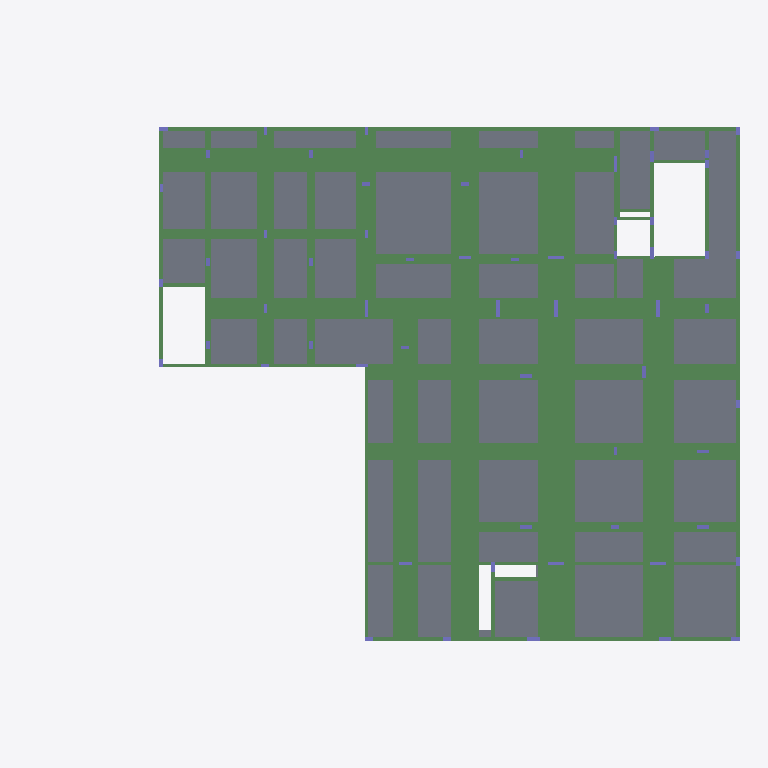
Plan cut of the same IFC building model at storey 'NÍVEL 100' (level 3.70 m, cut at 5.10 m), seen from above with north up, elements coloured by IFC class (only those large enough to see are counted): 209 beams (green), 50 slabs (grey), 46 columns (violet). Cut surfaces are drawn darker.
Extent 34.8 m × 25.2 m × 9.8 m (x, y, z). Storeys (4): Fundacao at -1.50 m; NÍVEL 000 at -0.20 m; NÍVEL 100 at 3.70 m; NÍVEL 200 at 7.10 m. Elements (585): 417 IfcBeam, 112 IfcColumn, 56 IfcSlab.

HEADER;
FILE_DESCRIPTION(('IFC2X_PLATFORM'),'2;1');
FILE_NAME('SHIS QI 15_ CHÁCARA 33_ LOTE B_ LAGO SUL','2026-06-10T11:03:45',(''),(''),'TQS 25.14.30','20260610_251430','');
FILE_SCHEMA(('IFC2X3'));
ENDSEC;
DATA;
#46=IFCPROJECT('0fPNLb0pSOSOM$UI81CDuC',#5,'SHIS QI 15_ CHÁCARA 33_ LOTE B_ LAGO SUL / INPA INVESTIMENTOS E PARTICIPAÇÕES LTDA',$,$,$,$,(#44,#45),#37);
#10=IFCBUILDING('3tFpD77THsyeyomBtBxu0E',#5,'01116_26_B',$,$,#9,$,$,.ELEMENT.,$,$,#6);
#55=IFCBUILDINGSTOREY('1eB$E1eVGibyoTZBfpjIZK',#5,'Fundacao',$,$,#54,$,$,.ELEMENT.,-150.0);
#63=IFCBUILDINGSTOREY('3f2IOoatfxUeA$miTLtA6w',#5,'NÍVEL 000',$,$,#62,$,$,.ELEMENT.,-20.00000476837158);
#71=IFCBUILDINGSTOREY('0H1uB5XIl14rg1fqMF_60h',#5,'NÍVEL 100',$,$,#70,$,$,.ELEMENT.,370.0000047683716);
#79=IFCBUILDINGSTOREY('1R8UwWnyV2FTm8ieHzys3q',#5,'NÍVEL 200',$,$,#78,$,$,.ELEMENT.,709.9999904632568);
#34065=IFCSLAB('2dRsO29F5val3U7Y$CxNsG',#5,'L16','Lajes','Lajes',#34064,#34062,$,.FLOOR.);
#33759=IFCSLAB('2R3BG2BVdLMnnbiQLUikt7',#5,'L9','Lajes','Lajes',#33758,#33756,$,.FLOOR.);
#36495=IFCSLAB('0H08S2cg6xLBOIyuD_MLia',#5,'L48','Lajes','Lajes',#36494,#36492,$,.FLOOR.);
#33960=IFCSLAB('3wilO28gw7qrcyPHIb_LQn',#5,'L14','Lajes','Lajes',#33959,#33957,$,.FLOOR.);
#36582=IFCSLAB('3uiVu23AOW$QnOBAm22_aU',#5,'L50','Lajes','Lajes',#36581,#36579,$,.FLOOR.);
#35757=IFCSLAB('3PD0C2$QWs5vkpzeJyBBE3',#5,'L35','Lajes','Lajes',#35756,#35754,$,.FLOOR.);
#36087=IFCSLAB('0m1Q82WIToROm6e6XsaGHG',#5,'L38','Lajes','Lajes',#36086,#36084,$,.FLOOR.);
#35853=IFCSLAB('2cg9G2EWg6WMmYkQD8gNgP',#5,'L36','Lajes','Lajes',#35852,#35850,$,.FLOOR.);
#36174=IFCSLAB('2Hdn82CC8bdpceWK9MYdkb',#5,'L39','Lajes','Lajes',#36173,#36171,$,.FLOOR.);
#36825=IFCSLAB('2VOjC2fSpGMtpGlh2$a2Yq',#5,'L34','Lajes','Lajes',#36824,#36822,$,.FLOOR.);
#36903=IFCSLAB('26WYS20lQqA4t1v2Nj1kCC',#5,'L37','Lajes','Lajes',#36902,#36900,$,.FLOOR.);
#35307=IFCSLAB('3swZm2JqPW89dUJCy7RsrY',#5,'L27','Lajes','Lajes',#35306,#35304,$,.FLOOR.);
#36000=IFCSLAB('1mPAi259wJ5bCNBNfS0aIt',#5,'L41','Lajes','Lajes',#35999,#35997,$,.FLOOR.);
#33864=IFCSLAB('2xGle22MZ2nTWzWFrdjfPN',#5,'L15','Lajes','Lajes',#33863,#33861,$,.FLOOR.);
#35463=IFCSLAB('0yu0C2BxQavh6D_bqSzoJK',#5,'L30','Lajes','Lajes',#35462,#35460,$,.FLOOR.);
#21510=IFCBEAM('0$5XC27prC2$yqhJCHgWJD',#5,'V127','Vigas','Vigas',#21509,#21507,$);
#35541=IFCSLAB('1D06K2GafyPWfySuzGY9bW',#5,'L31','Lajes','Lajes',#35540,#35538,$,.FLOOR.);
#34560=IFCSLAB('12dMO22QE7bS7PdaE2RX$C',#5,'L18','Lajes','Lajes',#34559,#34557,$,.FLOOR.);
#36747=IFCSLAB('02iqS2sH23cRIxYPjUSiIj',#5,'L29','Lajes','Lajes',#36746,#36744,$,.FLOOR.);
#34281=IFCSLAB('1WFXu23UFFMqq9xFNMSay1',#5,'L11','Lajes','Lajes',#34280,#34278,$,.FLOOR.);
#18799=IFCBEAM('3anqy2X7o1nn6qR7weNhov',#5,'V124','Vigas','Vigas',#18798,#18796,$);
#34812=IFCSLAB('0EdoS2RXWwCVghYuSK4uWO',#5,'L21','Lajes','Lajes',#34811,#34809,$,.FLOOR.);
#35922=IFCSLAB('09Qvi2C1epDz8pDjNG_kvi',#5,'L40','Lajes','Lajes',#35921,#35919,$,.FLOOR.);
#34725=IFCSLAB('1bNK02OMbCqUcHrKxXCdGD',#5,'L20','Lajes','Lajes',#34724,#34722,$,.FLOOR.);
#36660=IFCSLAB('0Yani2VAyJNsDogOJLV9si',#5,'L47','Lajes','Lajes',#36659,#36657,$,.FLOOR.);
#34386=IFCSLAB('1JB8K2hx3KFrCo7$3s48N0',#5,'L10','Lajes','Lajes',#34385,#34383,$,.FLOOR.);
#36417=IFCSLAB('2_MMm2D8pCsxEJulIaPUXJ',#5,'L46','Lajes','Lajes',#36416,#36414,$,.FLOOR.);
#33477=IFCSLAB('3yF5q2GvukWb7prgR5AGew',#5,'L8','Lajes','Lajes',#33476,#33474,$,.FLOOR.);
#34143=IFCSLAB('1zUR82Q8$kDnCZcc$Vwi1e',#5,'L13','Lajes','Lajes',#34142,#34140,$,.FLOOR.);
#21288=IFCBEAM('3g6CO20XyXnLTHQF2uNNnJ',#5,'V127','Vigas','Vigas',#21287,#21285,$);
#21214=IFCBEAM('3EwRK20aeI6SE7ZFMXkJfr',#5,'V127','Vigas','Vigas',#21213,#21211,$);
#22094=IFCBEAM('16qB82pBBUk6Dz3ppZZTXF',#5,'V130','Vigas','Vigas',#22093,#22091,$);
#35679=IFCSLAB('3bzlm2wsFxmo3tdGFYICw9',#5,'L32','Lajes','Lajes',#35678,#35676,$,.FLOOR.);
#20956=IFCBEAM('1AFgW2_JVxrIram6Jyv8uh',#5,'V127','Vigas','Vigas',#20955,#20953,$);
#35115=IFCSLAB('3g9oe2m_cseZaSRHTeJZor',#5,'L25','Lajes','Lajes',#35114,#35112,$,.FLOOR.);
#37077=IFCSLAB('0eovC2YkOghrngqUOIhKVK',#5,'L44','Lajes','Lajes',#37076,#37074,$,.FLOOR.);
#31934=IFCBEAM('1JZI02m6ivHj6Aa3bDePei',#5,'V125','Vigas','Vigas',#31933,#31931,$);
#34899=IFCSLAB('3iaNy2XM2LV_BZ_bwROEp3',#5,'L22','Lajes','Lajes',#34898,#34896,$,.FLOOR.);
#22352=IFCBEAM('3m4hW25$mL$2J5Cggl0EVr',#5,'V130','Vigas','Vigas',#22351,#22349,$);
#34638=IFCSLAB('0U3602raTnqrAYDeuBF_q4',#5,'L19','Lajes','Lajes',#34637,#34635,$,.FLOOR.);
#32414=IFCBEAM('0skUC2cq9RIZory_RNaN86',#5,'V125','Vigas','Vigas',#32413,#32411,$);
#22278=IFCBEAM('3ufIe2QmKUDT5EW57hBtUM',#5,'V130','Vigas','Vigas',#22277,#22275,$);
#34212=IFCSLAB('1rpI02$MESVntzuF1Gjuwj',#5,'L12','Lajes','Lajes',#34211,#34209,$,.FLOOR.);
#36261=IFCSLAB('1_oNO2VvtAQrLdxamzyWlR',#5,'L42','Lajes','Lajes',#36260,#36258,$,.FLOOR.);
#34473=IFCSLAB('3ZdS422xGhWPunUxUi_WCq',#5,'L17','Lajes','Lajes',#34472,#34470,$,.FLOOR.);
#18725=IFCBEAM('1Ua982KwfMrRnFOwazeplg',#5,'V124','Vigas','Vigas',#18724,#18722,$);
#25703=IFCBEAM('0MUKi281PD2TuByIFNEFLK',#5,'V101','Vigas','Vigas',#25702,#25700,$);
#36339=IFCSLAB('2krjW2yeI4rIUT8_7IMhOy',#5,'L49','Lajes','Lajes',#36338,#36336,$,.FLOOR.);
#36999=IFCSLAB('3yiFy26KR9diRVTN7mSk6H',#5,'L43','Lajes','Lajes',#36998,#36996,$,.FLOOR.);
#32156=IFCBEAM('1mU8S2HEpAi4Me84a_pbxe',#5,'V125','Vigas','Vigas',#32155,#32153,$);
#32082=IFCBEAM('0Kmb02_JwyaP0REJ1SA_LN',#5,'V125','Vigas','Vigas',#32081,#32079,$);
#21362=IFCBEAM('2wmsO2qtPRIrgR7_2tFgEH',#5,'V127','Vigas','Vigas',#21361,#21359,$);
#18873=IFCBEAM('2DhHC29bghsBF4h_4R_aeL',#5,'V124','Vigas','Vigas',#18872,#18870,$);
#35610=IFCSLAB('2zzy820uoe_TWNt8LpfTtU',#5,'L33','Lajes','Lajes',#35609,#35607,$,.FLOOR.);
#35193=IFCSLAB('1l6Se20igsIp4ayGQq2C$O',#5,'L26','Lajes','Lajes',#35192,#35190,$,.FLOOR.);
#35385=IFCSLAB('2OU5e2zzLy9ZMYGzXouZBq',#5,'L28','Lajes','Lajes',#35384,#35382,$,.FLOOR.);
#33582=IFCSLAB('2vEIi2aguHZ92tpdndfdFI',#5,'L7','Lajes','Lajes',#33581,#33579,$,.FLOOR.);
#22426=IFCBEAM('34Wq02HdbVj9H_N2b$duic',#5,'V130','Vigas','Vigas',#22425,#22423,$);
#33165=IFCSLAB('07Up823k2Tbaps5dRCGwze',#5,'L3','Lajes','Lajes',#33164,#33162,$,.FLOOR.);
#34968=IFCSLAB('3mbYm2nAv3YrfPL2brvICi',#5,'L23','Lajes','Lajes',#34967,#34965,$,.FLOOR.);
#33234=IFCSLAB('0mRdC2YpiZDL0TSojCyKUi',#5,'L4','Lajes','Lajes',#33233,#33231,$,.FLOOR.);
#32230=IFCBEAM('3ivrG2xF4jBRE6q05LcF_X',#5,'V125','Vigas','Vigas',#32229,#32227,$);
#21436=IFCBEAM('0LPn42kmUwlfdc7qENvLJW',#5,'V127','Vigas','Vigas',#21435,#21433,$);
#22500=IFCBEAM('1vYoS2tHFMvjc1vWs3Vh7K',#5,'V130','Vigas','Vigas',#22499,#22497,$);
#21140=IFCBEAM('0yXDe2xrzu4I5jN07YKPCR',#5,'V127','Vigas','Vigas',#21139,#21137,$);
#25409=IFCBEAM('3$A8y2vvfhz3C$zA_s671P',#5,'V101','Vigas','Vigas',#25408,#25406,$);
#29019=IFCBEAM('0xPdy2dRtfFCkOto9qnqCF',#5,'V112','Vigas','Vigas',#29018,#29016,$);
#25629=IFCBEAM('2ps6q2bGZvqp0jAuMfZBtt',#5,'V101','Vigas','Vigas',#25628,#25626,$);
#19604=IFCBEAM('1zVb02Jvun1blDKayYm58V',#5,'V110','Vigas','Vigas',#19603,#19601,$);
#35037=IFCSLAB('2dQTO2zlPzc0KP_gbNWn2_',#5,'L24','Lajes','Lajes',#35036,#35034,$,.FLOOR.);
#25335=IFCBEAM('0rohC2zd9LgxBWzPHoGZdN',#5,'V101','Vigas','Vigas',#25334,#25332,$);
#24797=IFCBEAM('1orSC2k584A2fHHRfi_04n',#5,'V120','Vigas','Vigas',#24796,#24794,$);
#27386=IFCBEAM('2Zype2DFO1nrcr_vgBXAsO',#5,'V113','Vigas','Vigas',#27385,#27383,$);
#33312=IFCSLAB('2E$5e261yg31a_6j53NmNj',#5,'L5','Lajes','Lajes',#33311,#33309,$,.FLOOR.);
#25813=IFCBEAM('3GpP42AakmPts5oc2O6bV3',#5,'V101','Vigas','Vigas',#25812,#25810,$);
#29167=IFCBEAM('0VJri2MTOFLVVhuNpX8lK7',#5,'V112','Vigas','Vigas',#29166,#29164,$);
#24158=IFCBEAM('2B0ky2HoO4SZ26IMFhV7zh',#5,'V122','Vigas','Vigas',#24157,#24155,$);
#24871=IFCBEAM('3jF8K2kxPcOzUnMm20UcyS',#5,'V120','Vigas','Vigas',#24870,#24868,$);
#19420=IFCBEAM('1YeqG2s_dqsgLLYpVq794U',#5,'V110','Vigas','Vigas',#19419,#19417,$);
#32304=IFCBEAM('38DBe2qkjLhGxuJorQhYMZ',#5,'V125','Vigas','Vigas',#32303,#32301,$);
#25997=IFCBEAM('1iNSS2B50M2KVeZr7NmXEc',#5,'V101','Vigas','Vigas',#25996,#25994,$);
#22204=IFCBEAM('3D9GO2C8G4sOwbmiZwJcIu',#5,'V130','Vigas','Vigas',#22203,#22201,$);
#22033=IFCBEAM('3KWcu2hz0vv5fKT1BvVetO',#5,'V127','Vigas','Vigas',#22032,#22030,$);
#25519=IFCBEAM('39CRu2wraRsaNQxYZ_SMw_',#5,'V101','Vigas','Vigas',#25518,#25516,$);
#32008=IFCBEAM('3CV$O25GidKMDF4CLcjclK',#5,'V125','Vigas','Vigas',#32007,#32005,$);
#20082=IFCBEAM('0U3fG2g9RuljwnQc98Xauy',#5,'V110','Vigas','Vigas',#20081,#20079,$);
#20008=IFCBEAM('1c_zq2mEuMOoU9x7ztiROZ',#5,'V110','Vigas','Vigas',#20007,#20005,$);
#33087=IFCSLAB('3hMma2GT1gFm9L6S6ge7Wa',#5,'L2','Lajes','Lajes',#33086,#33084,$,.FLOOR.);
#24723=IFCBEAM('3G6hC2rFny_VwZBS7AZ9A6',#5,'V120','Vigas','Vigas',#24722,#24720,$);
#33018=IFCSLAB('3pP_O2S3D$0aY2xXBfVyAr',#5,'L1','Lajes','Lajes',#33017,#33015,$,.FLOOR.);
#20764=IFCBEAM('127GW25ehU0YpN7Bj0wVKq',#5,'V110','Vigas','Vigas',#20763,#20761,$);
#28799=IFCBEAM('1UJrS2SgFoidUSK5UfAL1U',#5,'V112','Vigas','Vigas',#28798,#28796,$);
#19494=IFCBEAM('3AvG02F$HA9ffcvZmKMQ7L',#5,'V110','Vigas','Vigas',#19493,#19491,$);
#19788=IFCBEAM('230Ju2Ez4CZigxzdIgLsCo',#5,'V110','Vigas','Vigas',#19787,#19785,$);
#19093=IFCBEAM('1$3IG20A1z5BUPFj7a2KqM',#5,'V124','Vigas','Vigas',#19092,#19090,$);
#23902=IFCBEAM('02t$q2Vl_xL25oIWTIRBdc',#5,'V122','Vigas','Vigas',#23901,#23899,$);
#20266=IFCBEAM('0MnpW25xBQ4zCp16BQFSym',#5,'V110','Vigas','Vigas',#20265,#20263,$);
#26193=IFCBEAM('1wAA824C3QYWRIxsIGU9PF',#5,'V101','Vigas','Vigas',#26192,#26190,$);
#27496=IFCBEAM('08OUu2Gx8eBQEeFJCPv6oR',#5,'V113','Vigas','Vigas',#27495,#27493,$);
#33381=IFCSLAB('0rLIe2ZkFJDorXl5UeL$bS',#5,'L6','Lajes','Lajes',#33380,#33378,$,.FLOOR.);
#21584=IFCBEAM('0oJXy2PZU_BgyRGGuXvgbd',#5,'V127','Vigas','Vigas',#21583,#21581,$);
#21850=IFCBEAM('3M4ii2_TgNLkf6Z0aSrmno',#5,'V127','Vigas','Vigas',#21849,#21847,$);
#21911=IFCBEAM('3ynES2p3i7JG4rordG4vFR',#5,'V127','Vigas','Vigas',#21910,#21908,$);
#20376=IFCBEAM('1st9y21i1ajsWAjGuKbQYg',#5,'V110','Vigas','Vigas',#20375,#20373,$);
#20703=IFCBEAM('2oLRu2pJs1m6dd8EaCAjrY',#5,'V110','Vigas','Vigas',#20702,#20700,$);
#20895=IFCBEAM('3_Tpu26y5EoE0NUIMiOZv0',#5,'V110','Vigas','Vigas',#20894,#20892,$);
#27312=IFCBEAM('09g0G2TaP9UhMhB5V12eMJ',#5,'V113','Vigas','Vigas',#27311,#27309,$);
#20156=IFCBEAM('1qTkm2US1oKzkXWPlAVmds',#5,'V110','Vigas','Vigas',#20155,#20153,$);
#27826=IFCBEAM('152382HmgBD9DZe6R9ufKC',#5,'V113','Vigas','Vigas',#27825,#27823,$);
#28689=IFCBEAM('0ZXqK2vU3Ds2Vr$pwbSzQ_',#5,'V112','Vigas','Vigas',#28688,#28686,$);
#22696=IFCBEAM('19U2S2PiQ79k_NMUGB15$i',#5,'V130','Vigas','Vigas',#22695,#22693,$);
#19359=IFCBEAM('3Gr7424UEqbbeuBF6EgVkK',#5,'V124','Vigas','Vigas',#19358,#19356,$);
#19714=IFCBEAM('1E33m2Qc4Ra3lISI9HnAsd',#5,'V110','Vigas','Vigas',#19713,#19711,$);
#24583=IFCBEAM('1MkJu278OsxKATYwXIrl1T',#5,'V122','Vigas','Vigas',#24582,#24580,$);
#27900=IFCBEAM('1HoMe2RB7irAqcmeY8KdCd',#5,'V113','Vigas','Vigas',#27899,#27897,$);
#32598=IFCBEAM('21FCi2yvQGidkH4ec_tiE1',#5,'V125','Vigas','Vigas',#32597,#32595,$);
#27716=IFCBEAM('0u7ta2iO$xnKxvmX11tspA',#5,'V113','Vigas','Vigas',#27715,#27713,$);
#17355=IFCBEAM('0tkU02O6AXS3JMdILAMZDE',#5,'V133','Vigas','Vigas',#17354,#17352,$);
#22757=IFCBEAM('2Lk842ndcsgh3axwaZjf00',#5,'V130','Vigas','Vigas',#22756,#22754,$);
#26389=IFCBEAM('1ckle2UIJVY5QjZ0KIaTaU',#5,'V105','Vigas','Vigas',#26388,#26386,$);
#27606=IFCBEAM('0hspC2iZ1Z2WKM_eswGAem',#5,'V113','Vigas','Vigas',#27605,#27603,$);
#30620=IFCBEAM('1271W2UDg05zZalNtXixNY',#5,'V121','Vigas','Vigas',#30619,#30617,$);
#29241=IFCBEAM('3zJy82VPIThv5uKbz2iAtC',#5,'V112','Vigas','Vigas',#29240,#29238,$);
#30730=IFCBEAM('20yrG2Wm_Mi0zClh$Sutrk',#5,'V114','Vigas','Vigas',#30729,#30727,$);
#21030=IFCBEAM('192bS2oNH1mh_UvAYL$S8F',#5,'V127','Vigas','Vigas',#21029,#21027,$);
#19228=IFCBEAM('0G_PW2dc2W75f_hdA4HdBq',#5,'V124','Vigas','Vigas',#19227,#19225,$);
#27238=IFCBEAM('2n_nG2$KoFyvYs1K5RqeTN',#5,'V113','Vigas','Vigas',#27237,#27235,$);
#26315=IFCBEAM('2KkQm2lw50nOUB6JYrslIf',#5,'V105','Vigas','Vigas',#26314,#26312,$);
#26537=IFCBEAM('0X3gW2YFglRlb4M170Yye1',#5,'V105','Vigas','Vigas',#26536,#26534,$);
#18983=IFCBEAM('0SJXu2USBi78FsY26RwDzD',#5,'V124','Vigas','Vigas',#18982,#18980,$);
#25195=IFCBEAM('27BC82EdIcVPyHhb4O_tN1',#5,'V120','Vigas','Vigas',#25194,#25192,$);
#19289=IFCBEAM('1XYd42AepILC9Ll7CcPhdj',#5,'V124','Vigas','Vigas',#19288,#19286,$);
#28615=IFCBEAM('0yUFe2mlB6YN4$8SqilADr',#5,'V112','Vigas','Vigas',#28614,#28612,$);
#28107=IFCBEAM('33OGq2nnG$q$wpLdvKGXA0',#5,'V106','Vigas','Vigas',#28106,#28104,$);
#25923=IFCBEAM('1kZR82EFZfKKz1g2ctY_Ed',#5,'V101','Vigas','Vigas',#25922,#25920,$);
#28401=IFCBEAM('1$5J02BVyXfns58pPGfGBU',#5,'V106','Vigas','Vigas',#28400,#28398,$);
#15969=IFCBEAM('3oNMK2zIL_7fK5vCXrAXol',#5,'V100','Vigas','Vigas',#15968,#15966,$);
#30950=IFCBEAM('3josC2sspxhSK$4ncuJf$G',#5,'V114','Vigas','Vigas',#30949,#30947,$);
#24012=IFCBEAM('1X8zO2w71YXW0lLxLlFvmX',#5,'V122','Vigas','Vigas',#24011,#24009,$);
#21789=IFCBEAM('1az8i2mw5ZPKWJGD4j1fIu',#5,'V127','Vigas','Vigas',#21788,#21786,$);
#19898=IFCBEAM('3AokO2GFH3SSu6sb6gdo_n',#5,'V110','Vigas','Vigas',#19897,#19895,$);
#28217=IFCBEAM('2_R9e2a_4$FzhqyvHDyge3',#5,'V106','Vigas','Vigas',#28216,#28214,$);
#29816=IFCBEAM('13R2S2_0any9OE4Zx4HgU2',#5,'V119','Vigas','Vigas',#29815,#29813,$);
#16043=IFCBEAM('29x$e25MNLgS1jGNPBM61D',#5,'V100','Vigas','Vigas',#16042,#16040,$);
#23680=IFCBEAM('102Y02XTRXMKgbFdfoHQDZ',#5,'V132','Vigas','Vigas',#23679,#23677,$);
#20520=IFCBEAM('0SVCC2pJYONGp$mMemLw8b',#5,'V110','Vigas','Vigas',#20519,#20517,$);
#26463=IFCBEAM('1s5_i2WWERMMSIgdPM22o5',#5,'V105','Vigas','Vigas',#26462,#26460,$);
#24378=IFCBEAM('2xQuS2pxK8v_q7a9kRYzsi',#5,'V122','Vigas','Vigas',#24377,#24375,$);
#27997=IFCBEAM('3MoaC2mINcNWFnSSR_LDZV',#5,'V106','Vigas','Vigas',#27996,#27994,$);
#21972=IFCBEAM('0EAvW2KWtTO29mXJpYhFa2',#5,'V127','Vigas','Vigas',#21971,#21969,$);
#32524=IFCBEAM('1H75a2guIaceYW9mioTSwy',#5,'V125','Vigas','Vigas',#32523,#32521,$);
#22635=IFCBEAM('1Q7HW29ezTlN5ZkZvSbURY',#5,'V130','Vigas','Vigas',#22634,#22632,$);
#14843=IFCBEAM('1YqRO2sMQUDNTGlCcpgSUu',#5,'V123','Vigas','Vigas',#14842,#14840,$);
#31280=IFCBEAM('30Dkq2PJtS4ZLY94p_Hnla',#5,'V114','Vigas','Vigas',#31279,#31277,$);
#15275=IFCBEAM('0X4zq2o3qehjkwpvR60Ns0',#5,'V118','Vigas','Vigas',#15274,#15272,$);
#16837=IFCBEAM('3IsAi2FCovu4xLNc2Tzv9S',#5,'V133','Vigas','Vigas',#16836,#16834,$);
#31363=IFCBEAM('1EbrO2TzUMiXIbukmU7nhF',#5,'V114','Vigas','Vigas',#31362,#31360,$);
#24981=IFCBEAM('1RjFG2D_VZFaEYGUAQGHdB',#5,'V120','Vigas','Vigas',#24980,#24978,$);
#18153=IFCBEAM('0F0802Rl6d1CWwbUBY$FJ_',#5,'V117','Vigas','Vigas',#18152,#18150,$);
#30436=IFCBEAM('2ZMUS2hjjB$eG9ZLgXlnrE',#5,'V121','Vigas','Vigas',#30435,#30433,$);
#31170=IFCBEAM('3Zd742cYosQl8sqyUG7Y$m',#5,'V114','Vigas','Vigas',#31169,#31167,$);
#31060=IFCBEAM('2Dn_C2K717MeuOaCd5DQpi',#5,'V114','Vigas','Vigas',#31059,#31057,$);
#32764=IFCBEAM('3kOx42PWFPRRfr$MiouVlg',#5,'V129','Vigas','Vigas',#32763,#32761,$);
#16985=IFCBEAM('068Ti27L0reFT1djqqVT56',#5,'V133','Vigas','Vigas',#16984,#16982,$);
#28475=IFCBEAM('13ZPu27EvH_Y4jiQ0qZ8bc',#5,'V106','Vigas','Vigas',#28474,#28472,$);
#18301=IFCBEAM('2y7dy2IRQD18h0AChLgNX2',#5,'V117','Vigas','Vigas',#18300,#18298,$);
#16117=IFCBEAM('31X7C2_bKFqouhLHtKmXnI',#5,'V100','Vigas','Vigas',#16116,#16114,$);
#24268=IFCBEAM('2UdSu26p1r9iCj7ZVMiezo',#5,'V122','Vigas','Vigas',#24267,#24265,$);
#31642=IFCBEAM('3L37i2O8evr0__p6Q7QMwS',#5,'V126','Vigas','Vigas',#31641,#31639,$);
#28327=IFCBEAM('3h1v42GdiSc8OCF9kAjFic',#5,'V106','Vigas','Vigas',#28326,#28324,$);
#14769=IFCBEAM('2sUDG2Gd_5taiECOZHcUwX',#5,'V123','Vigas','Vigas',#14768,#14766,$);
#15895=IFCBEAM('2KTAm21xOn$mQdSzWeUkDW',#5,'V100','Vigas','Vigas',#15894,#15892,$);
#27029=IFCBEAM('1eQF42AjNYdsZTHhocgEP$',#5,'V115','Vigas','Vigas',#27028,#27026,$);
#24461=IFCBEAM('3oTG82bzXuubA5OFs9_4FD',#5,'V122','Vigas','Vigas',#24460,#24458,$);
#28909=IFCBEAM('3IB9W2uCPEk5fkDfvMvc7p',#5,'V112','Vigas','Vigas',#28908,#28906,$);
#30326=IFCBEAM('2GU0i2N_ci$oymI9aGpkKv',#5,'V121','Vigas','Vigas',#30325,#30323,$);
#14917=IFCBEAM('1n6aa2RjfbXw3aubbQWb49',#5,'V123','Vigas','Vigas',#14916,#14914,$);
#23092=IFCBEAM('3BkFy2Ce2dVAOW54DxF0sb',#5,'V131','Vigas','Vigas',#23091,#23089,$);
#27103=IFCBEAM('0r7cC2nwbkg1nChugY5PbX',#5,'V115','Vigas','Vigas',#27102,#27100,$);
#16339=IFCBEAM('0Cq2S2qlvSsew7KkEHo$V4',#5,'V100','Vigas','Vigas',#16338,#16336,$);
#17207=IFCBEAM('0vIYi2kdomaPb$W3wsc9EN',#5,'V133','Vigas','Vigas',#17206,#17204,$);
#31860=IFCBEAM('0_Hp423W86ZyVTjyHOk4Rh',#5,'V116','Vigas','Vigas',#31859,#31857,$);
#20581=IFCBEAM('16V142XWGYzsdpF1fcs7Ce',#5,'V110','Vigas','Vigas',#20580,#20578,$);
#30546=IFCBEAM('3hiVO2zcWNsMvoiizksZS3',#5,'V121','Vigas','Vigas',#30545,#30543,$);
#31568=IFCBEAM('0z6hu2iG84dftdkJLA7$sx',#5,'V109','Vigas','Vigas',#31567,#31565,$);
#15349=IFCBEAM('2nCfi2yRolJxWMAP0TsnN5',#5,'V118','Vigas','Vigas',#15348,#15346,$);
#16191=IFCBEAM('31C_C2M2kGidHPGyQgoIVo',#5,'V100','Vigas','Vigas',#16190,#16188,$);
#17281=IFCBEAM('1_q5q246N4wvKkuhBtMYWV',#5,'V133','Vigas','Vigas',#17280,#17278,$);
#23532=IFCBEAM('3Bk4K2hfQMNiufdAcWVEO2',#5,'V102','Vigas','Vigas',#23531,#23529,$);
#15441=IFCBEAM('2gbau2BNnRY$_5vAegYmxj',#5,'V118','Vigas','Vigas',#15440,#15438,$);
#14407=IFCBEAM('1YnuS2Wv05BOM7$uReD3br',#5,'V111','Vigas','Vigas',#14406,#14404,$);
#15821=IFCBEAM('0Vxnq2VFKDqLrJk38DcBl2',#5,'V100','Vigas','Vigas',#15820,#15818,$);
#16636=IFCBEAM('1$aKK28ctfcag6ekSn32nM',#5,'V100','Vigas','Vigas',#16635,#16633,$);
#21667=IFCBEAM('1v1O42Kz332Lry3muDzTfy',#5,'V127','Vigas','Vigas',#21666,#21664,$);
#25134=IFCBEAM('3c9XG2cV$s$Z5R_uFsGtwO',#5,'V120','Vigas','Vigas',#25133,#25131,$);
#17059=IFCBEAM('2da182Du2CQHQe5uMc983M',#5,'V133','Vigas','Vigas',#17058,#17056,$);
#29448=IFCBEAM('3gJEK2e6mpfDDIb5i7ByhE',#5,'V119','Vigas','Vigas',#29447,#29445,$);
#32856=IFCBEAM('0aVfC2EZu25tK_5j3RXR_I',#5,'V129','Vigas','Vigas',#32855,#32853,$);
#30216=IFCBEAM('0FdHi2tZvrigaTe4JJWxXD',#5,'V121','Vigas','Vigas',#30215,#30213,$);
#26955=IFCBEAM('1BOgW2$baSnegRwfyZADat',#5,'V115','Vigas','Vigas',#26954,#26952,$);
#18005=IFCBEAM('0vh$m255V$M8lpLLsYS8e1',#5,'V117','Vigas','Vigas',#18004,#18002,$);
#14333=IFCBEAM('1NU7y2C5o1MV2ugRgWjw9T',#5,'V111','Vigas','Vigas',#14332,#14330,$);
#20459=IFCBEAM('26rp42J6pkeAfTkH0hP73v',#5,'V110','Vigas','Vigas',#20458,#20456,$);
#14555=IFCBEAM('1EdiK2baxGSDMhaAgHUVUl',#5,'V111','Vigas','Vigas',#14554,#14552,$);
#29742=IFCBEAM('3Yyqu2Ja0qYRCGeNSlSGgG',#5,'V119','Vigas','Vigas',#29741,#29739,$);
#16265=IFCBEAM('0aEPi24dFbbff1dnX6Z_1Y',#5,'V100','Vigas','Vigas',#16264,#16262,$);
ENDSEC;
